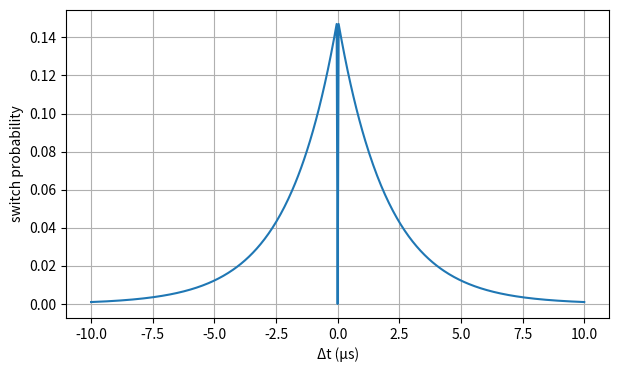
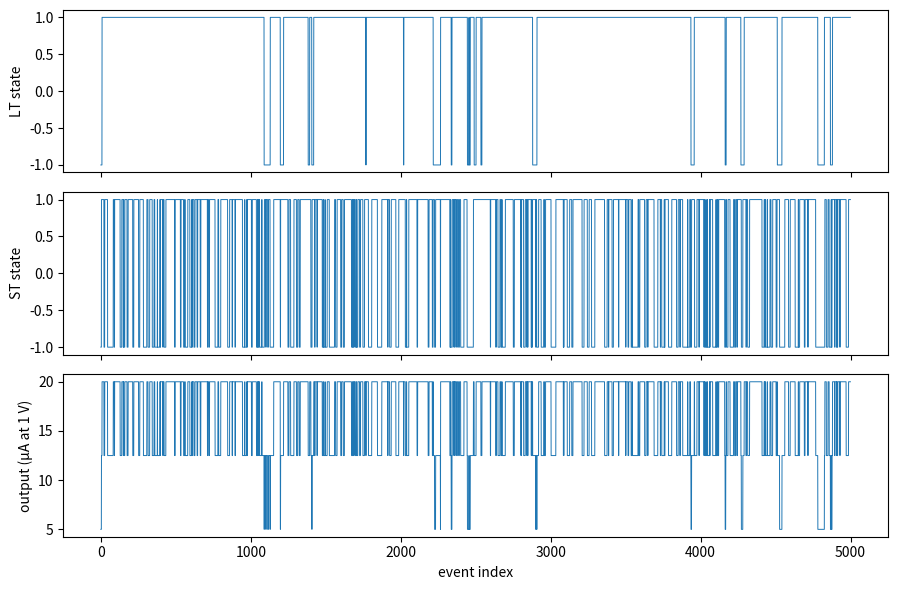
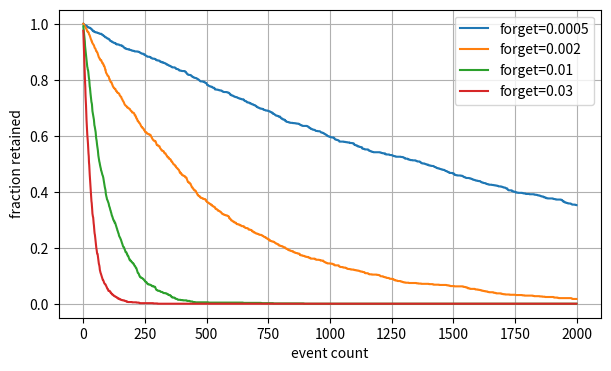

These charts were generated, in order, by the following Python code:
import numpy as np
import matplotlib.pyplot as plt
from dataclasses import dataclass
@dataclass
class MTJ:
    Gp: float=20e-6
    Gap: float=5e-6
    def conductance(self,s): return self.Gap+(np.asarray(s)+1)/2*(self.Gp-self.Gap)
    def transmit(self,v,s): return np.asarray(v)*self.conductance(s)
mtj=MTJ()
print("G(AP), G(P) in µS:",mtj.conductance([-1,1])*1e6)


pmax_p=pmax_d=0.15
tau_p=tau_d=2.0 # µs; illustrative
def stdp_prob(dt):
    dt=np.asarray(dt); p=np.zeros_like(dt,dtype=float)
    pos=dt>0; neg=dt<0
    p[pos]=pmax_p*np.exp(-dt[pos]/tau_p)
    p[neg]=pmax_d*np.exp(dt[neg]/tau_d)
    return p
d=np.linspace(-10,10,501)
plt.figure(figsize=(7,4)); plt.plot(d,stdp_prob(d)); plt.xlabel('Δt (µs)'); plt.ylabel('switch probability'); plt.grid(); plt.show()


def update_binary(state,dt,rng):
    if rng.random()<float(stdp_prob(np.array([dt]))[0]):
        if dt>0: return 1
        if dt<0: return -1
    return int(state)
rng=np.random.default_rng(7); N=20000
for delay in [.5,2,6,-.5,-2,-6]:
    s=-1 if delay>0 else 1
    changed=sum(update_binary(s,delay,rng)!=s for _ in range(N))/N
    print(delay, "µs predicted",float(stdp_prob(np.array([delay]))[0]),"observed",changed)


class LTST:
    def __init__(self,seed=3):
        self.lt=self.st=-1; self.rng=np.random.default_rng(seed)
        self.lt_tau,self.st_tau=1.,4.
        self.lt_peak=self.st_peak=.15
        self.lt_forget,self.st_forget=.001,.02
    def step(self,dt):
        for name,tau,peak,forget in [('lt',self.lt_tau,self.lt_peak,self.lt_forget),('st',self.st_tau,self.st_peak,self.st_forget)]:
            x=getattr(self,name)
            if self.rng.random()<peak*np.exp(-abs(dt)/tau): x=1 if dt>0 else -1
            if x==1 and self.rng.random()<forget: x=-1
            setattr(self,name,x)
    def output(self,v=1.):
        return .5*(mtj.transmit(v,self.lt)+mtj.transmit(v,self.st))
syn=LTST(); tr=[]
for k in range(5000):
    syn.step(.7 if k%3 else -2.5); tr.append([syn.lt,syn.st,syn.output()*1e6])
tr=np.array(tr)
fig,ax=plt.subplots(3,1,figsize=(9,6),sharex=True)
for i,label in enumerate(['LT state','ST state','output (µA at 1 V)']): ax[i].plot(tr[:,i],lw=.7); ax[i].set_ylabel(label)
ax[-1].set_xlabel('event index'); plt.tight_layout(); plt.show()


def retention(f,n=2000,trials=1000,seed=1):
    r=np.random.default_rng(seed); alive=np.ones(trials,bool); out=[]
    for _ in range(n):
        alive &= ~(r.random(trials)<f); out.append(alive.mean())
    return np.arange(n),np.array(out)
plt.figure(figsize=(7,4))
for f in [.0005,.002,.01,.03]:
    x,y=retention(f); plt.plot(x,y,label=f'forget={f}')
plt.xlabel('event count'); plt.ylabel('fraction retained'); plt.legend(); plt.grid(); plt.show()


def energy(I,R,t): return I**2*R*t
Ew=energy(100e-6,500.,1e-9)
Er=.1**2*mtj.Gp*1e-9
print(f"Illustrative write={Ew/1e-15:.3f} fJ; read={Er/1e-15:.3f} fJ")


rng=np.random.default_rng(11); nin,nout=64,4
W=rng.choice([-1,1],(nin,nout))
X=np.zeros((4,nin))
for c in range(4): X[c,c*16:(c+1)*16]=1
G=mtj.conductance(W)
scores=X@G
print('Scores:',scores, '\nPredicted class:',scores.argmax(1))
